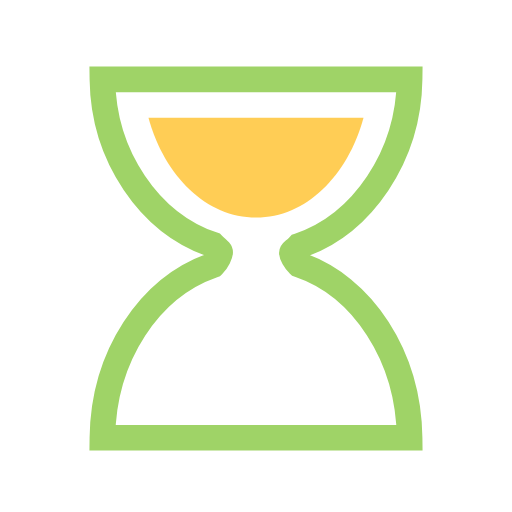
t = 0.00 s
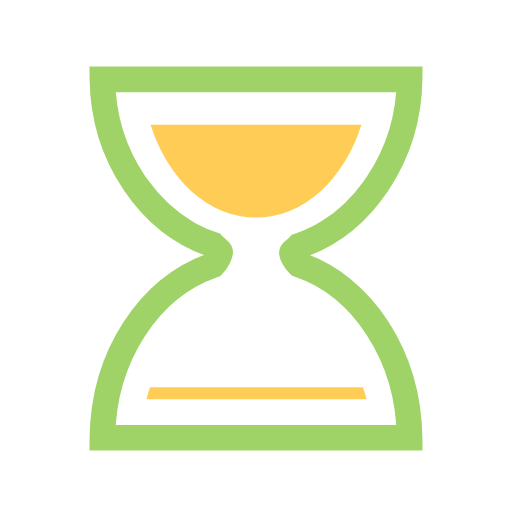
t = 0.35 s
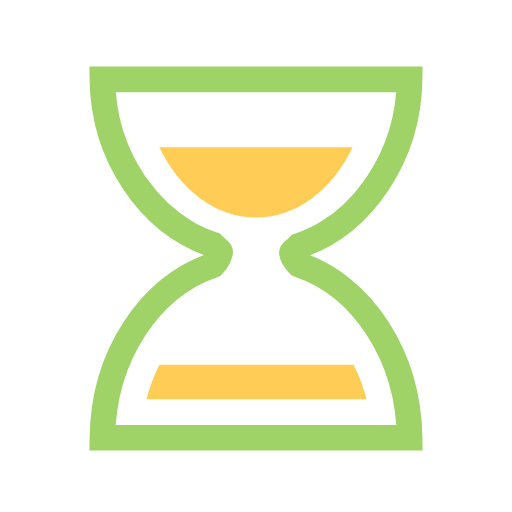
t = 0.70 s
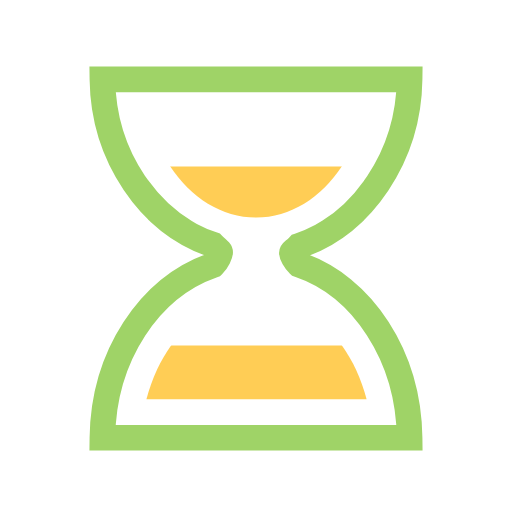
t = 1.00 s
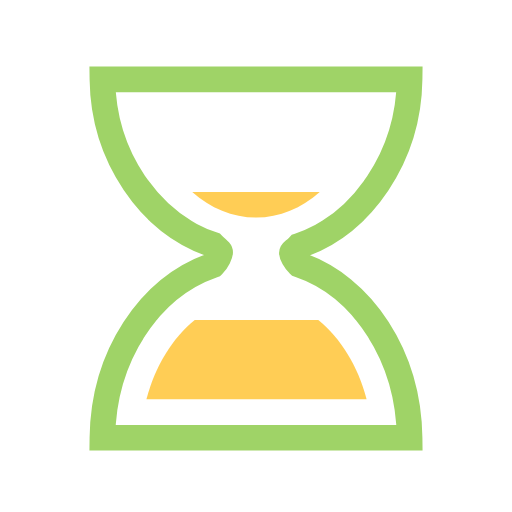
t = 1.40 s
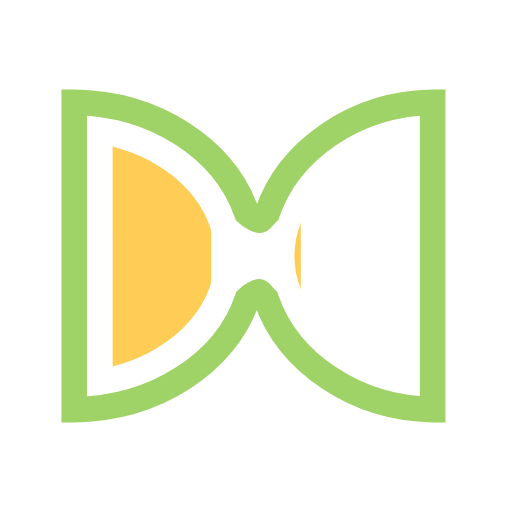
t = 1.70 s

The animated SVG that drew these frames (rendered in a browser with its animation timeline set to each time). Animation: 5 SMIL elements (animate=4,animateTransform=1); one cycle of 2.00 s, repeats indefinitely.

<?xml version="1.0" encoding="utf-8"?>
<svg width='120px' height='120px' xmlns="http://www.w3.org/2000/svg" viewBox="0 0 100 100" preserveAspectRatio="xMidYMid" class="uil-hourglass">
  <rect x="0" y="0" width="100" height="100" fill="none" class="bk"></rect>
  <g>
    <path fill="none" stroke="#9fd367" stroke-width="5" stroke-miterlimit="10" d="M58.4,51.7c-0.9-0.9-1.4-2-1.4-2.3s0.5-0.4,1.4-1.4 C70.8,43.8,79.8,30.5,80,15.5H70H30H20c0.2,15,9.2,28.1,21.6,32.3c0.9,0.9,1.4,1.2,1.4,1.5s-0.5,1.6-1.4,2.5 C29.2,56.1,20.2,69.5,20,85.5h10h40h10C79.8,69.5,70.8,55.9,58.4,51.7z" class="glass"></path>
    <clipPath id="uil-hourglass-clip1">
      <rect x="15" y="20" width="70" height="25" class="clip">
        <animate attributeName="height" from="25" to="0" dur="2s" repeatCount="indefinite" vlaues="25;0;0" keyTimes="0;0.5;1"></animate>
        <animate attributeName="y" from="20" to="45" dur="2s" repeatCount="indefinite" vlaues="20;45;45" keyTimes="0;0.5;1"></animate>
      </rect>
    </clipPath>
    <clipPath id="uil-hourglass-clip2">
      <rect x="15" y="55" width="70" height="25" class="clip">
        <animate attributeName="height" from="0" to="25" dur="2s" repeatCount="indefinite" vlaues="0;25;25" keyTimes="0;0.5;1"></animate>
        <animate attributeName="y" from="80" to="55" dur="2s" repeatCount="indefinite" vlaues="80;55;55" keyTimes="0;0.5;1"></animate>
      </rect>
    </clipPath>
    <path d="M29,23c3.1,11.4,11.3,19.5,21,19.5S67.9,34.4,71,23H29z" clip-path="url(#uil-hourglass-clip1)" fill="#ffcd55" class="sand"></path>
    <path d="M71.6,78c-3-11.6-11.5-20-21.5-20s-18.5,8.4-21.5,20H71.6z" clip-path="url(#uil-hourglass-clip2)" fill="#ffcd55" class="sand"></path>
    <animateTransform attributeName="transform" type="rotate" from="0 50 50" to="180 50 50" repeatCount="indefinite" dur="2s" values="0 50 50;0 50 50;180 50 50" keyTimes="0;0.7;1"></animateTransform>
  </g>
</svg>